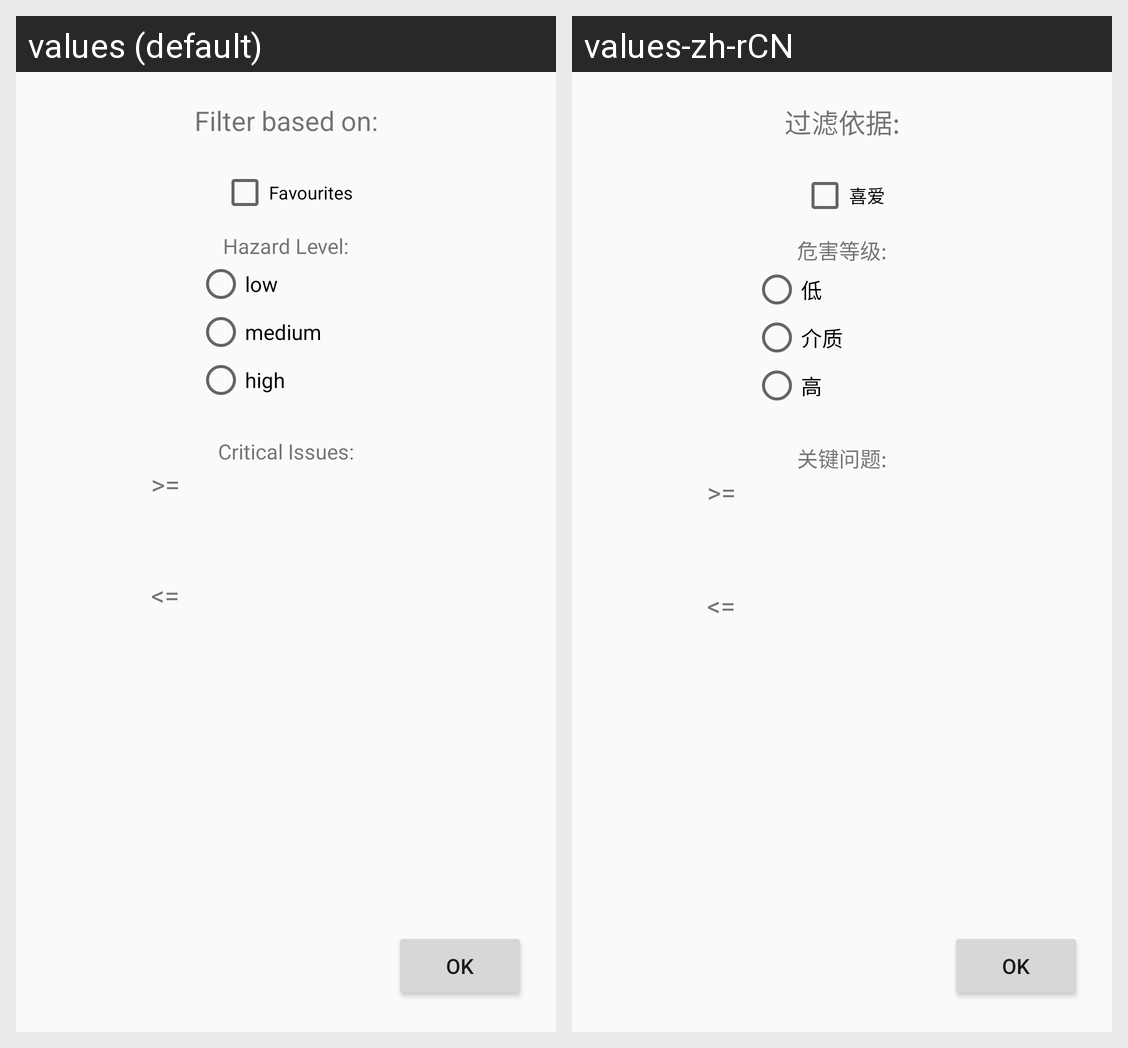

Locale-by-locale string values for the Android screen shown in this grid:
Android screen res/layout/filter_fragment.xml rendered under 2 locales, left to right: values (default), values-zh-rCN. Device: Nexus 5 (rendered at 1080×1920; each locale shown at half size, 540×960, under a caption strip naming it); theme AppTheme.
Strings drawn on this screen, with the default value and each locale's value (text and hints the layout hard-codes, and strings that could not be matched under every locale, appear in the picture but are not listed):

filterBasedOn
  values: Filter based on:
  values-zh-rCN: 过滤依据:

favourite
  values: Favourites
  values-zh-rCN: 喜爱

low
  values: low
  values-zh-rCN: 低

medium
  values: medium
  values-zh-rCN: 介质

high
  values: high
  values-zh-rCN: 高

hazardLevel
  values: Hazard Level:
  values-zh-rCN: 危害等级:

criticalIssues
  values: Critical Issues:
  values-zh-rCN: 关键问题:

greaterOrEqual
  values: >=
  values-zh-rCN: >=  [not translated; the default value is used]

lessOrEqual
  values: <=
  values-zh-rCN: <=  [not translated; the default value is used]
